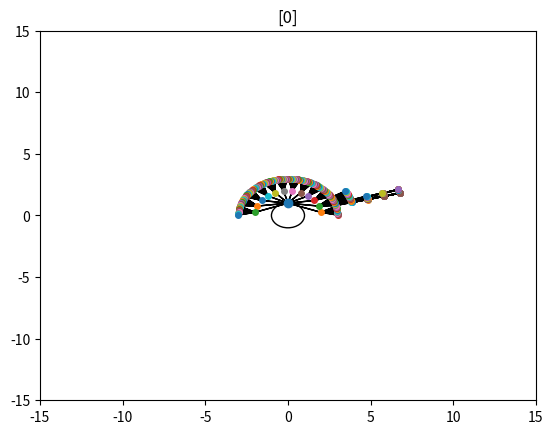
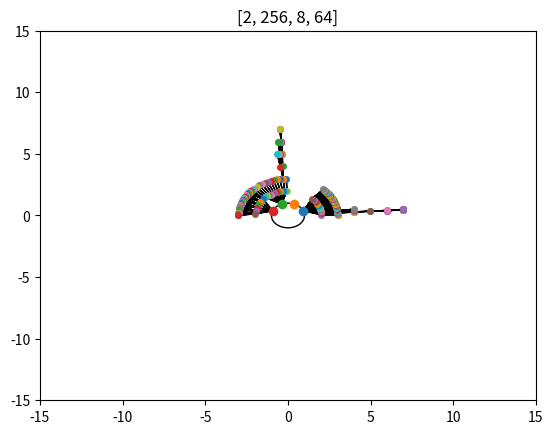
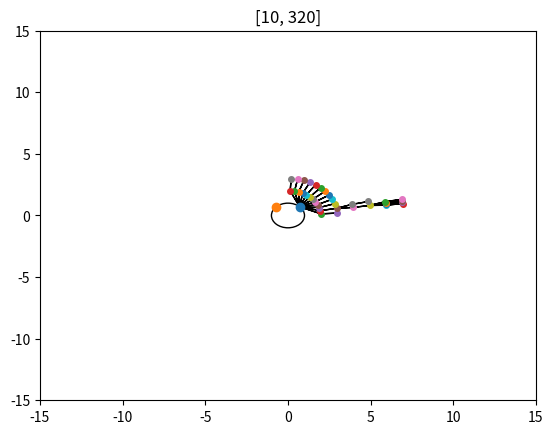
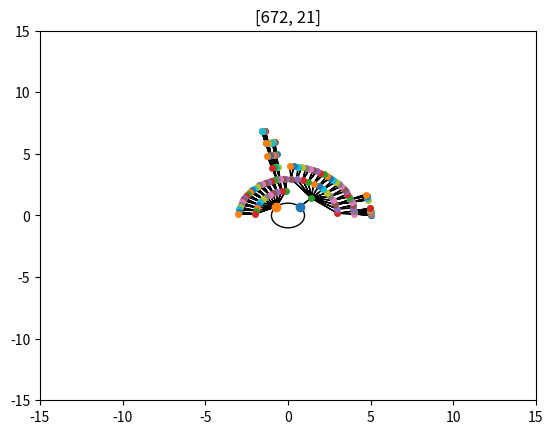
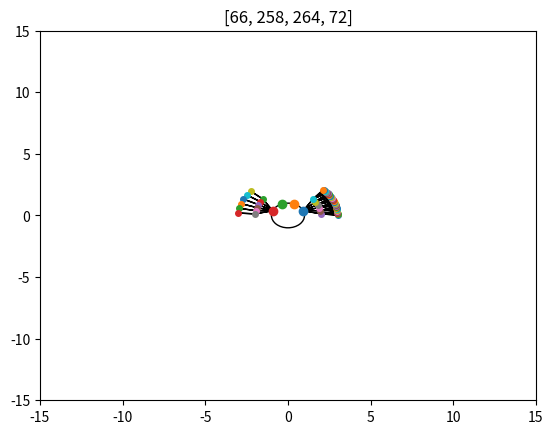
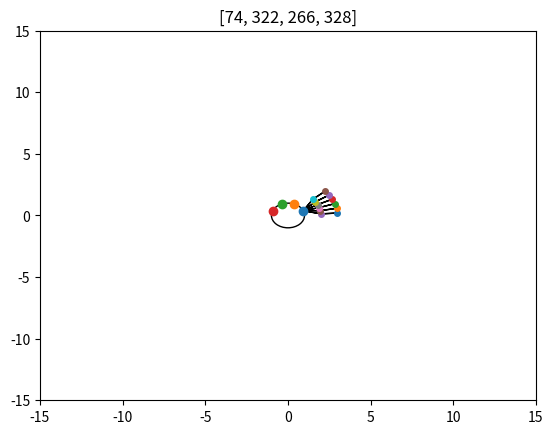
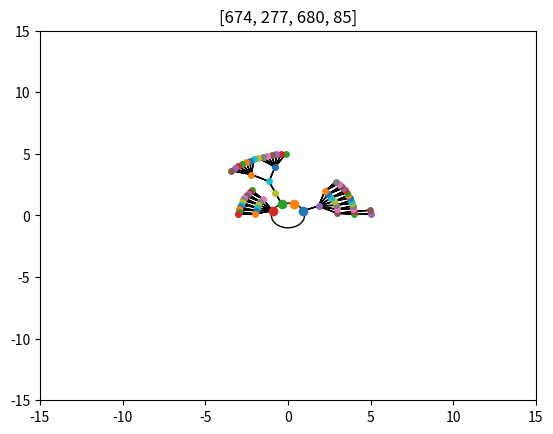
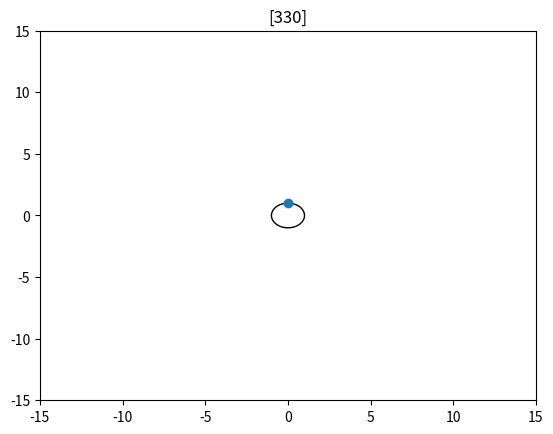
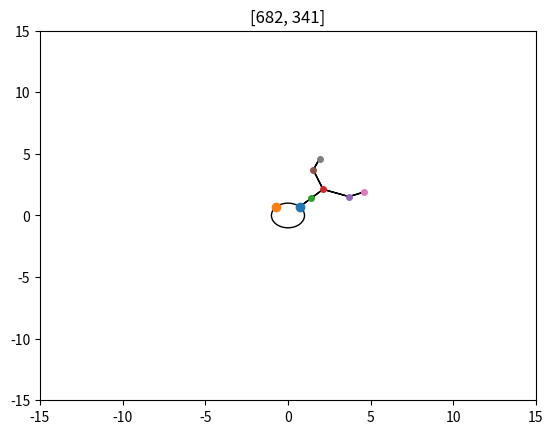
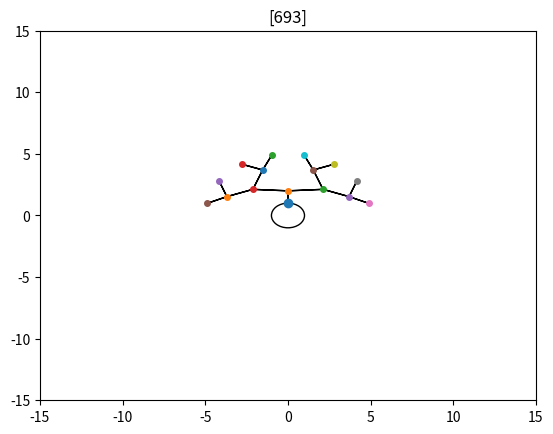

These charts were generated, in order, by the following Python code:
import numpy as np
import matplotlib.pyplot as plt

def tree(base,graph,cycle):
	#find parents
	parents = graph[base][0]
	for each in cycle:
		if each in parents:
			parents.remove(each)


	#add parents to visits
	for a in parents:
		visits.append(a)

	#add co-ordinates to graph array
	n = len(parents)
	count = 0
	amp = graph[base][2][0]
	min_ang = graph[base][2][1]
	max_ang = graph[base][2][2] 

	for b in parents:
		graph[b][2][0] = amp + 1
		graph[b][2][1] = min_ang + count*(max_ang-min_ang)/n
		graph[b][2][2] = min_ang + (count+1)*(max_ang-min_ang)/n 
		count = count + 1

	#draw
	for c in parents:
			mid = (graph[c][2][1] + graph[c][2][2])/2
			xco = graph[c][2][0]*np.cos(np.radians(mid))
			yco = graph[c][2][0]*np.sin(np.radians(mid))
			graph[c][2][3] = xco 
			graph[c][2][4] = yco
			ax.plot(xco,yco,'o',markersize=4)
			ax.arrow(xco, yco, graph[base][2][3]-xco, graph[base][2][4]-yco, head_width=0.01, head_length=0.01, fc='k', ec='k')


	for z in parents:
		tree(z,graph,parents)

#graph[n] gives the parent nodes, child nodes and co-ordinates for the nth node.
#graph[n][2][0] gives polar amplitude, [1] is min angle, [2] is max angle, [3] is x, [4] is y
graph = [[[],[],[0,0,0,0,0]] for x in range(1024)]

targets = [0.0, 128.0, 256.0, 0.0, 0.0, 128.0, 0.0, 0.0, 64.0, 0.0, 320.0, 0.0, 64.0, 0.0, 64.0, 0.0, 32.0, 672.0, 32.0, 544.0, 32.0, 672.0, 32.0, 544.0, 64.0, 0.0, 64.0, 0.0, 64.0, 0.0, 64.0, 0.0, 1.0, 129.0, 257.0, 1.0, 1.0, 129.0, 1.0, 1.0, 65.0, 1.0, 321.0, 1.0, 65.0, 1.0, 65.0, 1.0, 33.0, 673.0, 33.0, 545.0, 33.0, 673.0, 33.0, 545.0, 65.0, 1.0, 65.0, 1.0, 65.0, 1.0, 65.0, 1.0, 2.0, 130.0, 258.0, 2.0, 2.0, 130.0, 2.0, 2.0, 66.0, 2.0, 322.0, 2.0, 66.0, 2.0, 66.0, 2.0, 34.0, 674.0, 34.0, 546.0, 34.0, 674.0, 34.0, 546.0, 66.0, 2.0, 66.0, 2.0, 66.0, 2.0, 66.0, 2.0, 3.0, 131.0, 259.0, 3.0, 3.0, 131.0, 3.0, 3.0, 67.0, 3.0, 323.0, 3.0, 67.0, 3.0, 67.0, 3.0, 35.0, 675.0, 35.0, 547.0, 35.0, 675.0, 35.0, 547.0, 67.0, 3.0, 67.0, 3.0, 67.0, 3.0, 67.0, 3.0, 4.0, 132.0, 260.0, 4.0, 4.0, 132.0, 4.0, 4.0, 68.0, 4.0, 324.0, 4.0, 68.0, 4.0, 68.0, 4.0, 36.0, 676.0, 36.0, 548.0, 36.0, 676.0, 36.0, 548.0, 68.0, 4.0, 68.0, 4.0, 68.0, 4.0, 68.0, 4.0, 5.0, 133.0, 261.0, 5.0, 5.0, 133.0, 5.0, 5.0, 69.0, 5.0, 325.0, 5.0, 69.0, 5.0, 69.0, 5.0, 37.0, 677.0, 37.0, 549.0, 37.0, 677.0, 37.0, 549.0, 69.0, 5.0, 69.0, 5.0, 69.0, 5.0, 69.0, 5.0, 6.0, 134.0, 262.0, 6.0, 6.0, 134.0, 6.0, 6.0, 70.0, 6.0, 326.0, 6.0, 70.0, 6.0, 70.0, 6.0, 38.0, 678.0, 38.0, 550.0, 38.0, 678.0, 38.0, 550.0, 70.0, 6.0, 70.0, 6.0, 70.0, 6.0, 70.0, 6.0, 7.0, 135.0, 263.0, 7.0, 7.0, 135.0, 7.0, 7.0, 71.0, 7.0, 327.0, 7.0, 71.0, 7.0, 71.0, 7.0, 39.0, 679.0, 39.0, 551.0, 39.0, 679.0, 39.0, 551.0, 71.0, 7.0, 71.0, 7.0, 71.0, 7.0, 71.0, 7.0, 8.0, 136.0, 264.0, 8.0, 8.0, 136.0, 8.0, 8.0, 72.0, 8.0, 328.0, 8.0, 72.0, 8.0, 72.0, 8.0, 40.0, 680.0, 40.0, 552.0, 40.0, 680.0, 40.0, 552.0, 72.0, 8.0, 72.0, 8.0, 72.0, 8.0, 72.0, 8.0, 9.0, 137.0, 265.0, 9.0, 9.0, 137.0, 9.0, 9.0, 73.0, 9.0, 329.0, 9.0, 73.0, 9.0, 73.0, 9.0, 41.0, 681.0, 41.0, 553.0, 41.0, 681.0, 41.0, 553.0, 73.0, 9.0, 73.0, 9.0, 73.0, 9.0, 73.0, 9.0, 10.0, 138.0, 266.0, 10.0, 10.0, 138.0, 10.0, 10.0, 74.0, 10.0, 330.0, 10.0, 74.0, 10.0, 74.0, 10.0, 42.0, 682.0, 42.0, 554.0, 42.0, 682.0, 42.0, 554.0, 74.0, 10.0, 74.0, 10.0, 74.0, 10.0, 74.0, 10.0, 11.0, 139.0, 267.0, 11.0, 11.0, 139.0, 11.0, 11.0, 75.0, 11.0, 331.0, 11.0, 75.0, 11.0, 75.0, 11.0, 43.0, 683.0, 43.0, 555.0, 43.0, 683.0, 43.0, 555.0, 75.0, 11.0, 75.0, 11.0, 75.0, 11.0, 75.0, 11.0, 12.0, 140.0, 268.0, 12.0, 12.0, 140.0, 12.0, 12.0, 76.0, 12.0, 332.0, 12.0, 76.0, 12.0, 76.0, 12.0, 44.0, 684.0, 44.0, 556.0, 44.0, 684.0, 44.0, 556.0, 76.0, 12.0, 76.0, 12.0, 76.0, 12.0, 76.0, 12.0, 13.0, 141.0, 269.0, 13.0, 13.0, 141.0, 13.0, 13.0, 77.0, 13.0, 333.0, 13.0, 77.0, 13.0, 77.0, 13.0, 45.0, 685.0, 45.0, 557.0, 45.0, 685.0, 45.0, 557.0, 77.0, 13.0, 77.0, 13.0, 77.0, 13.0, 77.0, 13.0, 14.0, 142.0, 270.0, 14.0, 14.0, 142.0, 14.0, 14.0, 78.0, 14.0, 334.0, 14.0, 78.0, 14.0, 78.0, 14.0, 46.0, 686.0, 46.0, 558.0, 46.0, 686.0, 46.0, 558.0, 78.0, 14.0, 78.0, 14.0, 78.0, 14.0, 78.0, 14.0, 15.0, 143.0, 271.0, 15.0, 15.0, 143.0, 15.0, 15.0, 79.0, 15.0, 335.0, 15.0, 79.0, 15.0, 79.0, 15.0, 47.0, 687.0, 47.0, 559.0, 47.0, 687.0, 47.0, 559.0, 79.0, 15.0, 79.0, 15.0, 79.0, 15.0, 79.0, 15.0, 16.0, 144.0, 272.0, 16.0, 16.0, 144.0, 16.0, 16.0, 80.0, 16.0, 336.0, 16.0, 80.0, 16.0, 80.0, 16.0, 48.0, 688.0, 48.0, 560.0, 48.0, 688.0, 48.0, 560.0, 80.0, 16.0, 80.0, 16.0, 80.0, 16.0, 80.0, 16.0, 17.0, 145.0, 273.0, 17.0, 17.0, 145.0, 17.0, 17.0, 81.0, 17.0, 337.0, 17.0, 81.0, 17.0, 81.0, 17.0, 49.0, 689.0, 49.0, 561.0, 49.0, 689.0, 49.0, 561.0, 81.0, 17.0, 81.0, 17.0, 81.0, 17.0, 81.0, 17.0, 18.0, 146.0, 274.0, 18.0, 18.0, 146.0, 18.0, 18.0, 82.0, 18.0, 338.0, 18.0, 82.0, 18.0, 82.0, 18.0, 50.0, 690.0, 50.0, 562.0, 50.0, 690.0, 50.0, 562.0, 82.0, 18.0, 82.0, 18.0, 82.0, 18.0, 82.0, 18.0, 19.0, 147.0, 275.0, 19.0, 19.0, 147.0, 19.0, 19.0, 83.0, 19.0, 339.0, 19.0, 83.0, 19.0, 83.0, 19.0, 51.0, 691.0, 51.0, 563.0, 51.0, 691.0, 51.0, 563.0, 83.0, 19.0, 83.0, 19.0, 83.0, 19.0, 83.0, 19.0, 20.0, 148.0, 276.0, 20.0, 20.0, 148.0, 20.0, 20.0, 84.0, 20.0, 340.0, 20.0, 84.0, 20.0, 84.0, 20.0, 52.0, 692.0, 52.0, 564.0, 52.0, 692.0, 52.0, 564.0, 84.0, 20.0, 84.0, 20.0, 84.0, 20.0, 84.0, 20.0, 21.0, 149.0, 277.0, 21.0, 21.0, 149.0, 21.0, 21.0, 85.0, 21.0, 341.0, 21.0, 85.0, 21.0, 85.0, 21.0, 53.0, 693.0, 53.0, 565.0, 53.0, 693.0, 53.0, 565.0, 85.0, 21.0, 85.0, 21.0, 85.0, 21.0, 85.0, 21.0, 22.0, 150.0, 278.0, 22.0, 22.0, 150.0, 22.0, 22.0, 86.0, 22.0, 342.0, 22.0, 86.0, 22.0, 86.0, 22.0, 54.0, 694.0, 54.0, 566.0, 54.0, 694.0, 54.0, 566.0, 86.0, 22.0, 86.0, 22.0, 86.0, 22.0, 86.0, 22.0, 23.0, 151.0, 279.0, 23.0, 23.0, 151.0, 23.0, 23.0, 87.0, 23.0, 343.0, 23.0, 87.0, 23.0, 87.0, 23.0, 55.0, 695.0, 55.0, 567.0, 55.0, 695.0, 55.0, 567.0, 87.0, 23.0, 87.0, 23.0, 87.0, 23.0, 87.0, 23.0, 24.0, 152.0, 280.0, 24.0, 24.0, 152.0, 24.0, 24.0, 88.0, 24.0, 344.0, 24.0, 88.0, 24.0, 88.0, 24.0, 56.0, 696.0, 56.0, 568.0, 56.0, 696.0, 56.0, 568.0, 88.0, 24.0, 88.0, 24.0, 88.0, 24.0, 88.0, 24.0, 25.0, 153.0, 281.0, 25.0, 25.0, 153.0, 25.0, 25.0, 89.0, 25.0, 345.0, 25.0, 89.0, 25.0, 89.0, 25.0, 57.0, 697.0, 57.0, 569.0, 57.0, 697.0, 57.0, 569.0, 89.0, 25.0, 89.0, 25.0, 89.0, 25.0, 89.0, 25.0, 26.0, 154.0, 282.0, 26.0, 26.0, 154.0, 26.0, 26.0, 90.0, 26.0, 346.0, 26.0, 90.0, 26.0, 90.0, 26.0, 58.0, 698.0, 58.0, 570.0, 58.0, 698.0, 58.0, 570.0, 90.0, 26.0, 90.0, 26.0, 90.0, 26.0, 90.0, 26.0, 27.0, 155.0, 283.0, 27.0, 27.0, 155.0, 27.0, 27.0, 91.0, 27.0, 347.0, 27.0, 91.0, 27.0, 91.0, 27.0, 59.0, 699.0, 59.0, 571.0, 59.0, 699.0, 59.0, 571.0, 91.0, 27.0, 91.0, 27.0, 91.0, 27.0, 91.0, 27.0, 28.0, 156.0, 284.0, 28.0, 28.0, 156.0, 28.0, 28.0, 92.0, 28.0, 348.0, 28.0, 92.0, 28.0, 92.0, 28.0, 60.0, 700.0, 60.0, 572.0, 60.0, 700.0, 60.0, 572.0, 92.0, 28.0, 92.0, 28.0, 92.0, 28.0, 92.0, 28.0, 29.0, 157.0, 285.0, 29.0, 29.0, 157.0, 29.0, 29.0, 93.0, 29.0, 349.0, 29.0, 93.0, 29.0, 93.0, 29.0, 61.0, 701.0, 61.0, 573.0, 61.0, 701.0, 61.0, 573.0, 93.0, 29.0, 93.0, 29.0, 93.0, 29.0, 93.0, 29.0, 30.0, 158.0, 286.0, 30.0, 30.0, 158.0, 30.0, 30.0, 94.0, 30.0, 350.0, 30.0, 94.0, 30.0, 94.0, 30.0, 62.0, 702.0, 62.0, 574.0, 62.0, 702.0, 62.0, 574.0, 94.0, 30.0, 94.0, 30.0, 94.0, 30.0, 94.0, 30.0, 31.0, 159.0, 287.0, 31.0, 31.0, 159.0, 31.0, 31.0, 95.0, 31.0, 351.0, 31.0, 95.0, 31.0, 95.0, 31.0, 63.0, 703.0, 63.0, 575.0, 63.0, 703.0, 63.0, 575.0, 95.0, 31.0, 95.0, 31.0, 95.0, 31.0, 95.0, 31.0]


targets = [int(z) for z in targets]

for i in range(1024):
	graph[i][1] = targets[i]			#add child
	graph[targets[i]][0].append(i)		#add parent

visits = []

while len(visits)<1024:

	#find where to start
	for i in range(1024):
		if not i in visits:
			break

	#find base nodes
	while not (i in visits):
		visits.append(i)
		i = graph[i][1]

	plt.figure()

	base = visits[visits.index(i):]

	#find co-ordinates of base nodes

	n = len(base)
	count = 0

	for x in base:
		graph[x][2][0] = 1
		graph[x][2][1] = count*180/n
		graph[x][2][2] = (count+1)*180/n 
		count = count + 1

	#draw
	ax = plt.axes()
	plt.axis([-15,15,-15,15])
	plt.title(base)
	circle = plt.Circle((0,0),1, color='k', fill=False)
	ax.add_artist(circle)
	for x in base:
		mid = (graph[x][2][1] + graph[x][2][2])/2.
		graph[x][2][3] = graph[x][2][0]*np.cos(np.radians(mid))
		graph[x][2][4] = graph[x][2][0]*np.sin(np.radians(mid))
		ax.plot(graph[x][2][3], graph[x][2][4],'o')


	for x in base:
		tree(x,graph,base)

	#do it again for the next set

plt.show()
